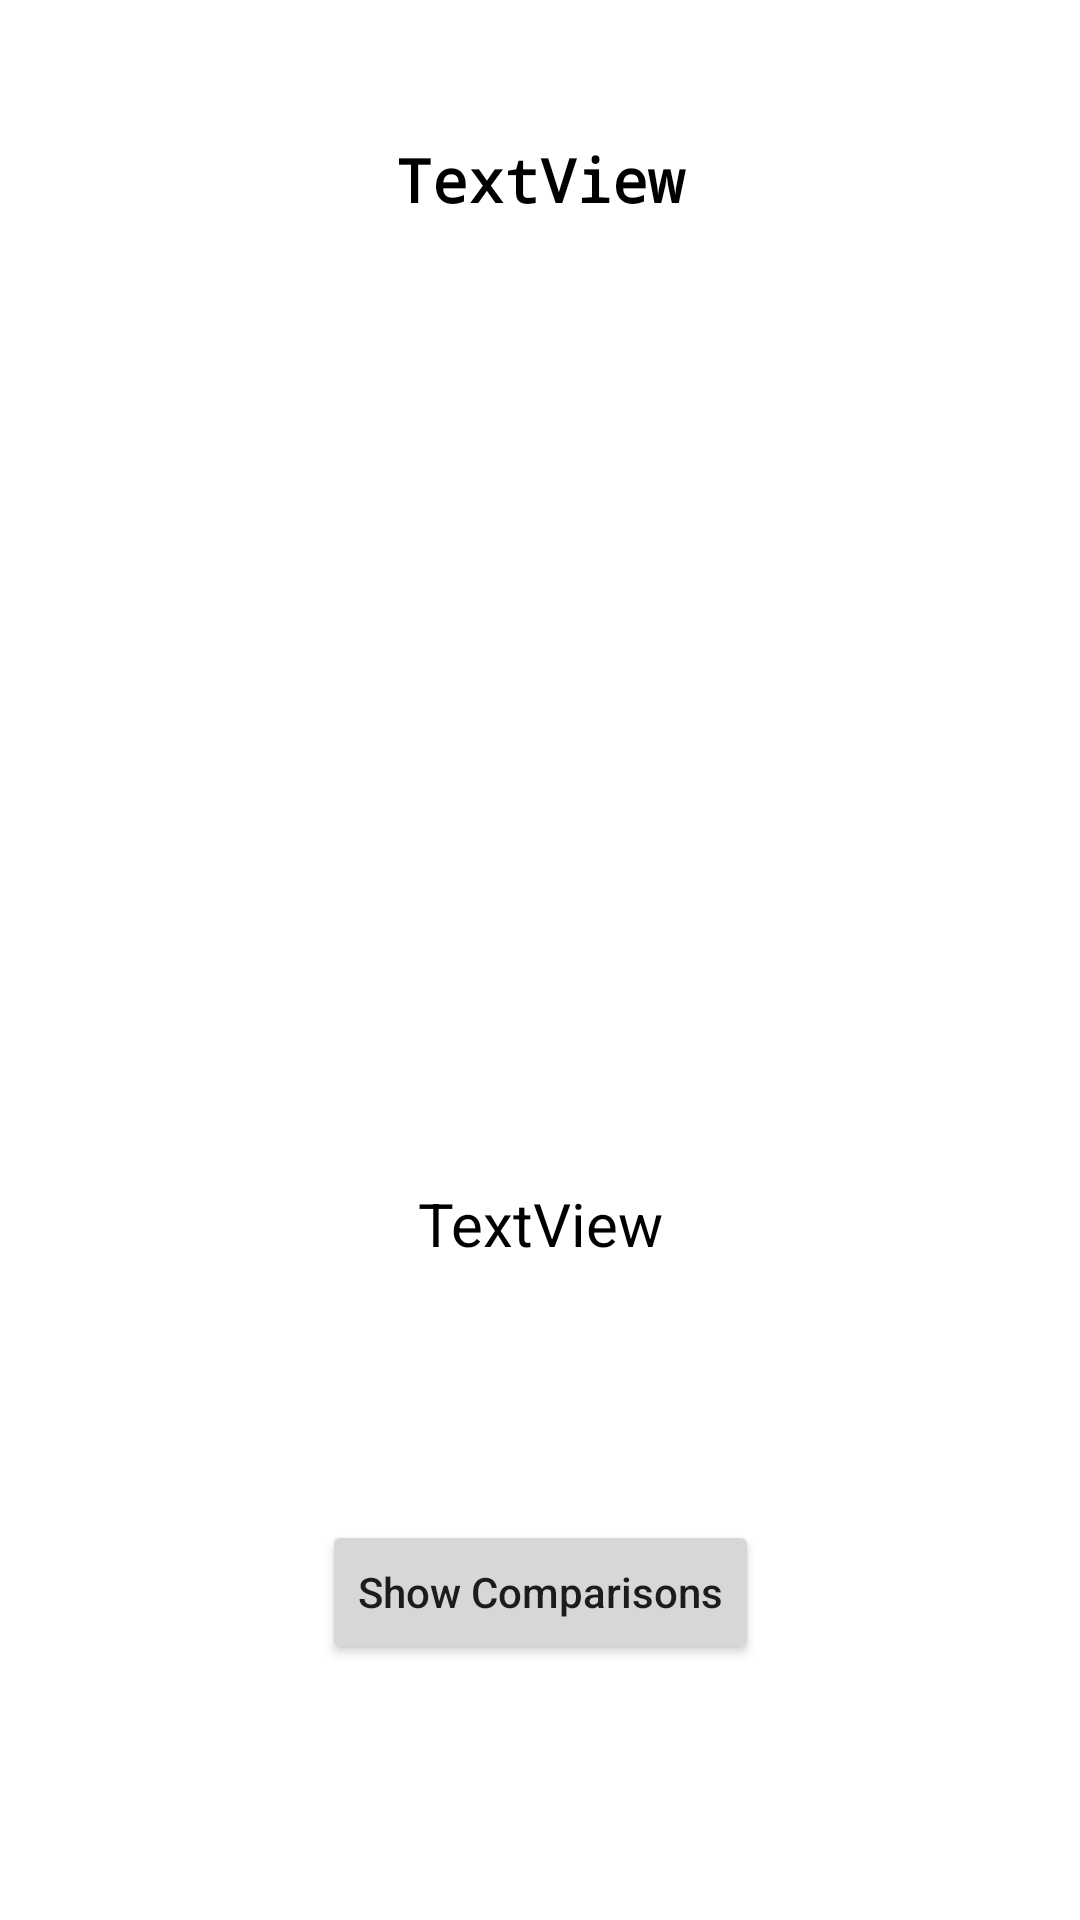

Reconstruct the res/layout file that produces this screen, plus the resources it refers to.
<!-- AndroidManifest.xml: application theme AppTheme -->
<!-- res/layout/productdescription.xml -->
<?xml version="1.0" encoding="utf-8"?>
<android.support.constraint.ConstraintLayout
    xmlns:android="http://schemas.android.com/apk/res/android"
    xmlns:app="http://schemas.android.com/apk/res-auto"
    xmlns:tools="http://schemas.android.com/tools"
    android:layout_width="match_parent"
    android:layout_height="match_parent">

    <Button
        android:id="@+id/button2"
        android:layout_width="wrap_content"
        android:layout_height="wrap_content"
        android:layout_marginStart="8dp"
        android:layout_marginTop="8dp"
        android:layout_marginEnd="8dp"
        android:layout_marginBottom="8dp"
        android:text="Show Comparisons"
        android:textAllCaps="false"
        app:layout_constraintBottom_toBottomOf="parent"
        app:layout_constraintEnd_toEndOf="parent"
        app:layout_constraintStart_toStartOf="parent"
        app:layout_constraintTop_toBottomOf="@+id/desc_tv" />

    <TextView
        android:id="@+id/title_tv"
        android:layout_width="match_parent"
        android:layout_height="wrap_content"
        android:layout_marginStart="8dp"
        android:layout_marginTop="8dp"
        android:layout_marginEnd="8dp"
        android:layout_marginBottom="8dp"
        android:fontFamily="monospace"
        android:gravity="center"
        android:padding="20dp"
        android:text="TextView"
        android:textColor="#000000"
        android:textSize="20sp"
        android:textStyle="bold"
        app:layout_constraintBottom_toBottomOf="parent"
        app:layout_constraintEnd_toEndOf="parent"
        app:layout_constraintHorizontal_bias="0.0"
        app:layout_constraintStart_toStartOf="parent"
        app:layout_constraintTop_toTopOf="parent"
        app:layout_constraintVertical_bias="0.033" />

    <TextView
        android:id="@+id/desc_tv"
        android:layout_width="match_parent"
        android:layout_height="wrap_content"
        android:layout_marginStart="8dp"
        android:layout_marginEnd="8dp"
        android:layout_marginBottom="8dp"
        android:gravity="center"
        android:text="TextView"
        android:textColor="#000000"
        android:textSize="20sp"
        app:layout_constraintBottom_toBottomOf="parent"
        app:layout_constraintEnd_toEndOf="parent"
        app:layout_constraintHorizontal_bias="0.0"
        app:layout_constraintStart_toStartOf="parent"
        app:layout_constraintTop_toBottomOf="@+id/title_tv"
        app:layout_constraintVertical_bias="0.588" />

    <ImageView
        android:id="@+id/product_image"
        android:layout_width="235dp"
        android:layout_height="197dp"
        android:layout_marginStart="8dp"
        android:layout_marginTop="8dp"
        android:layout_marginEnd="8dp"
        android:layout_marginBottom="8dp"
        app:layout_constraintBottom_toTopOf="@+id/desc_tv"
        app:layout_constraintEnd_toEndOf="parent"
        app:layout_constraintStart_toStartOf="parent"
        app:layout_constraintTop_toBottomOf="@+id/title_tv"
        tools:srcCompat="@tools:sample/avatars" />
</android.support.constraint.ConstraintLayout>
<!-- resources referenced by this layout -->
<resources>

</resources>
